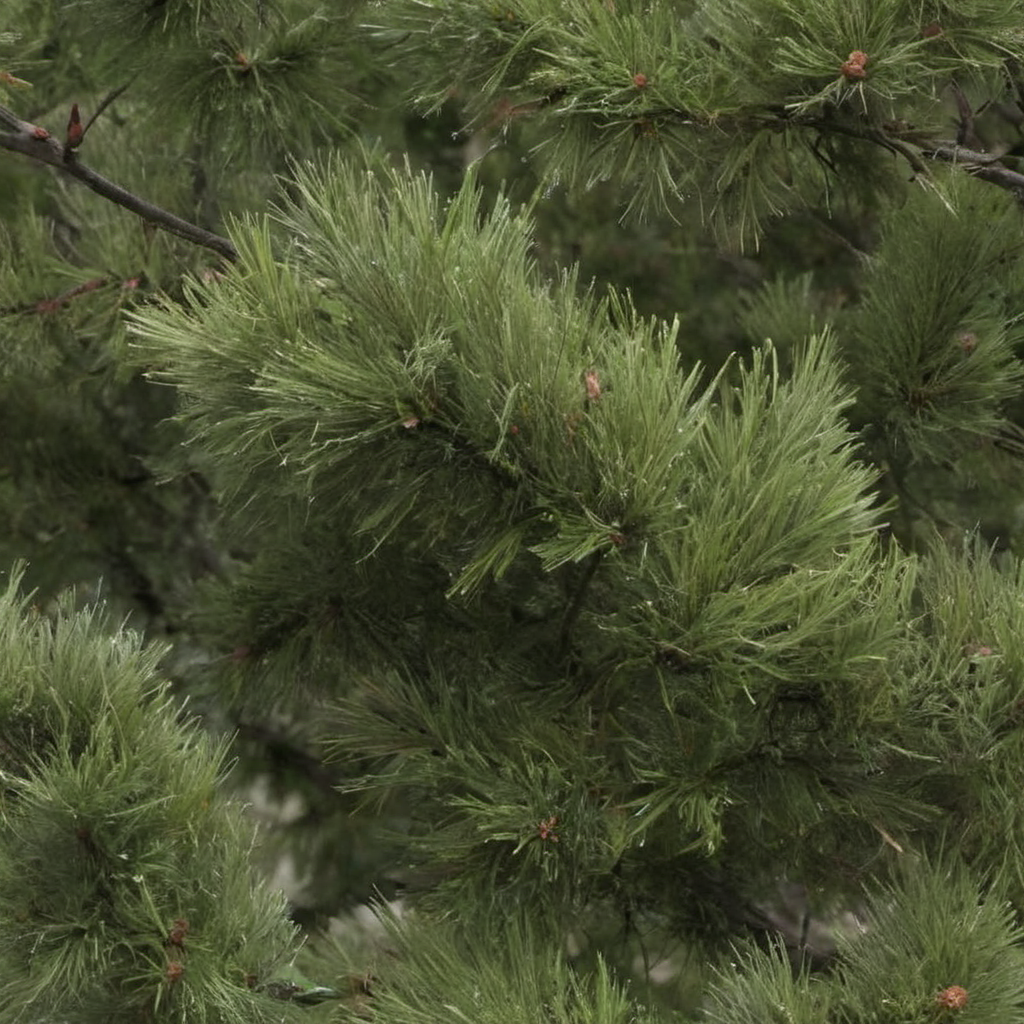
Generation parameters embedded in this image by AUTOMATIC1111 Stable Diffusion web UI or a fork of it (Forge, ...) (PNG 'parameters' text chunk):
fur needles on branches, photo, photo realistic, texture
Negative prompt: painting, illustration, watermark
Steps: 20, Sampler: DPM++ 2M SDE, Schedule type: Karras, CFG scale: 1.5, Seed: 3303115946, Size: 1024x1024, Model hash: 9a057fe5f3, Model: suzannesXLMix_v80, Version: f2.0.1v1.10.1-previous-659-gc055f2d4, Module 1: t5_xxl_ablit_v2